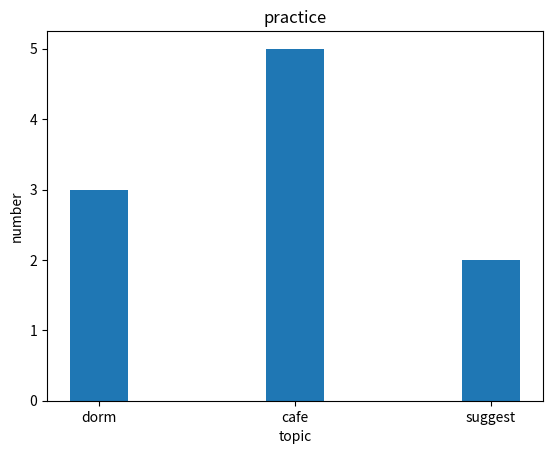

Write Python code to recreate this figure.
import matplotlib.pyplot as plt


class Graph:
    @ staticmethod
    def bar_graph(title, x, y, x_label, y_label):
        plt.bar(x, y, width=0.3)
        plt.xlabel(x_label)
        plt.ylabel(y_label)
        plt.title(title)
        plt.show()

    @ staticmethod
    def line_graph(title, x, y, x_label, y_label):
        plt.plot(x, y)
        plt.xlabel(x_label)
        plt.ylabel(y_label)
        plt.title(title)
        plt.show()


if __name__ == '__main__':
    Graph.bar_graph(title='practice', x=['dorm', 'cafe', 'suggest'], y=[3, 5, 2], x_label='topic', y_label='number')
